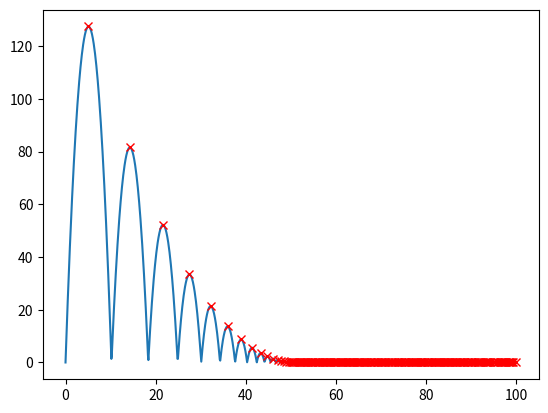

This chart was generated by the following Python code:
import numpy as np
import matplotlib.pyplot as plt
from scipy.integrate import solve_ivp

def bouncing_ball(t, y, coeff_rest, g):
    if y[0] < 0:
        y[1] = -coeff_rest*y[1]
    else:
        pass
    return [y[1], g]

g = -9.81
coeff_rest = 0.8

# In order [y(0), ydot(0)]
initial_conditions = [0, 50]
tf = 100
tvals = np.linspace(0, tf, 1024)

sol = solve_ivp(bouncing_ball, [0, tf], initial_conditions, t_eval=tvals, 
                args=(coeff_rest, g))

plt.plot(sol.t, sol.y[0])

#%%
# Calculates the coefficient of restitution using the height peaks
from scipy.signal import find_peaks

peak_positions = find_peaks(sol.y[0])[0]
peak_values = sol.y[0][peak_positions]
plt.plot(sol.t[peak_positions], peak_values, "rx")

coeff_experimental = peak_values[1:]/peak_values[:-1]
k = np.mean(coeff_experimental)
k_err = np.std(coeff_experimental)/np.sqrt(len(coeff_experimental))

print("Coefficient of restitution was determined to be {:.3f} ± {:.3f}".format(k, k_err))